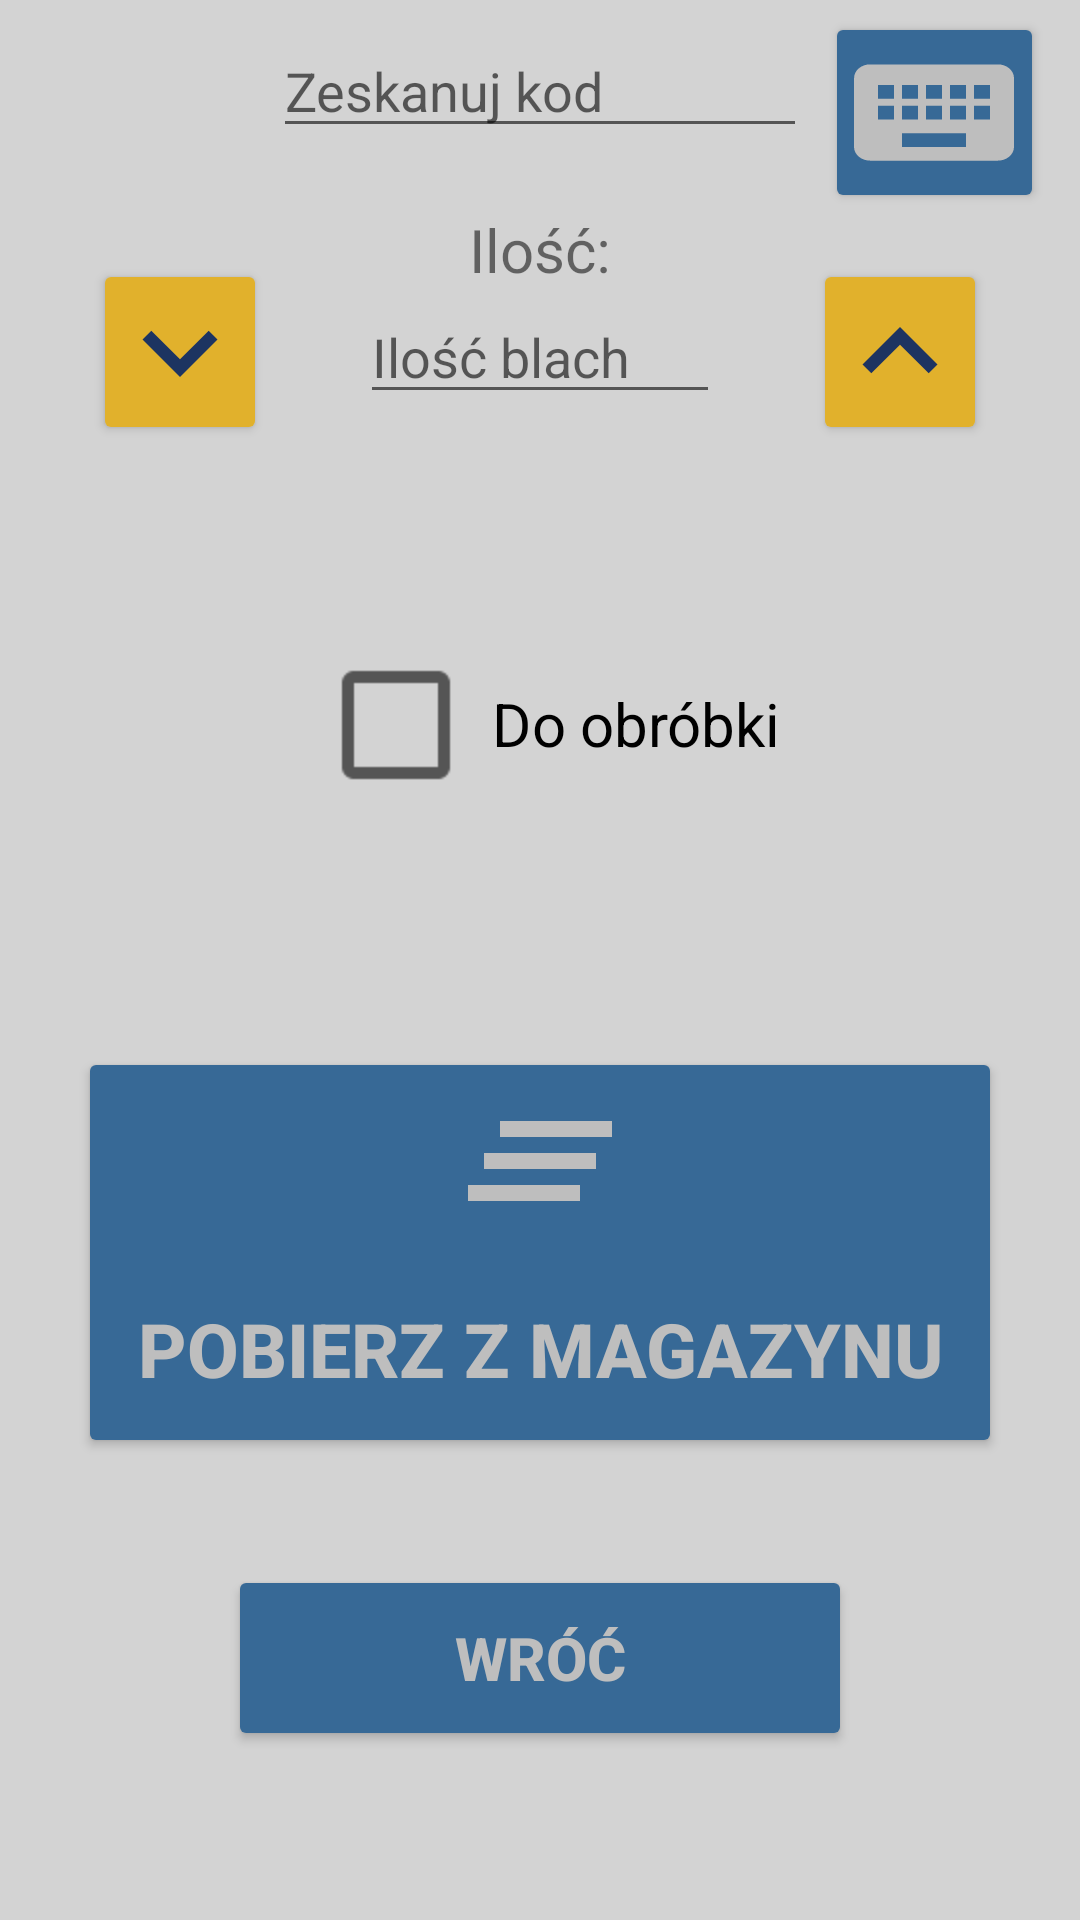

Write the Android layout XML for this screen, with the resource values it uses.
<!-- AndroidManifest.xml: application theme AppTheme -->
<!-- res/layout/fragment_pull_out_steel_sheet.xml -->
<?xml version="1.0" encoding="utf-8"?>

<androidx.constraintlayout.widget.ConstraintLayout xmlns:android="http://schemas.android.com/apk/res/android"
    xmlns:app="http://schemas.android.com/apk/res-auto"
    xmlns:tools="http://schemas.android.com/tools"
    android:id="@+id/frameLayout"
    android:layout_width="match_parent"
    android:layout_height="match_parent"
    android:background="#D3D3D3"
    tools:context=".View.ManageSteelSheetFragment">


    <EditText
        android:id="@+id/edtBarcodeScanField_fragment_pull_out_steel_sheet"
        android:layout_width="178dp"
        android:layout_height="wrap_content"
        android:layout_marginTop="8dp"
        android:ems="10"
        android:hint="@string/edtBarcodeScanFieldHint_fragment_pull_out_steel_sheet"
        android:inputType="textPersonName"
        app:layout_constraintEnd_toEndOf="parent"
        app:layout_constraintStart_toStartOf="parent"
        app:layout_constraintTop_toTopOf="parent" />

    <Button
        android:id="@+id/btnShowKeyboard_fragment_pull_out_steel_sheet"
        android:layout_width="65dp"
        android:layout_height="55dp"
        android:layout_marginTop="10dp"
        android:layout_marginEnd="16dp"
        android:background="@drawable/btn_rounded_corners"
        android:drawableTop="@drawable/ic_keyboard_lapis_lazuli_64dp"
        android:gravity="center"
        app:layout_constraintEnd_toEndOf="parent"
        app:layout_constraintTop_toTopOf="parent" />


    <TextView
        android:id="@+id/tvScannedSteelSheetsQty_fragment_pull_out_steel_sheet"
        android:layout_width="wrap_content"
        android:layout_height="wrap_content"
        android:textSize="20dp"
        android:text="@string/tvScannedSteelSheetsQtyText_fragment_pull_out_steel_sheet"
        app:layout_constraintBottom_toTopOf="@id/edtSteelSheetsQty_fragment_pull_out_steel_sheet"
        app:layout_constraintEnd_toEndOf="parent"
        app:layout_constraintStart_toStartOf="parent" />

    <EditText
        android:id="@+id/edtSteelSheetsQty_fragment_pull_out_steel_sheet"
        android:layout_width="120dp"
        android:layout_height="wrap_content"
        android:ems="10"
        android:hint="@string/edtSteelSheetsQtyHint_fragment_add"
        android:inputType="numberDecimal"
        android:layout_marginBottom="40dp"

        app:layout_constraintBottom_toTopOf="@id/chbIsForProcessing_fragment_pull_out_steel_sheet"
        app:layout_constraintEnd_toEndOf="parent"
        app:layout_constraintStart_toStartOf="parent"
        app:layout_constraintTop_toBottomOf="@id/edtBarcodeScanField_fragment_pull_out_steel_sheet" />

    <Button
        android:id="@+id/btnAddToQty_fragment_pull_out_steel_sheet"
        android:layout_width="50dp"
        android:layout_height="50dp"
        android:background="@drawable/btn_add_substract"
        android:drawableTop="@drawable/ic_add_qty_lapis_lazuli_50dp"
        android:layout_marginBottom="40dp"

        app:layout_constraintBottom_toTopOf="@id/chbIsForProcessing_fragment_pull_out_steel_sheet"
        app:layout_constraintEnd_toEndOf="parent"
        app:layout_constraintStart_toEndOf="@id/edtSteelSheetsQty_fragment_pull_out_steel_sheet"
        app:layout_constraintTop_toBottomOf="@id/edtBarcodeScanField_fragment_pull_out_steel_sheet" />

    <Button
        android:id="@+id/btnSubtractFromQty_fragment_pull_out_steel_sheet"
        android:layout_width="50dp"
        android:layout_height="50dp"
        android:background="@drawable/btn_add_substract"
        android:drawableTop="@drawable/ic_substract_qty_lapis_lazuli_24dp"
        android:layout_marginBottom="40dp"

        app:layout_constraintBottom_toTopOf="@id/chbIsForProcessing_fragment_pull_out_steel_sheet"
        app:layout_constraintEnd_toStartOf="@id/edtSteelSheetsQty_fragment_pull_out_steel_sheet"
        app:layout_constraintStart_toStartOf="parent"
        app:layout_constraintTop_toBottomOf="@id/edtBarcodeScanField_fragment_pull_out_steel_sheet" />

    <CheckBox
        android:id="@+id/chbIsForProcessing_fragment_pull_out_steel_sheet"
        android:layout_width="wrap_content"
        android:layout_height="wrap_content"
        android:text="@string/chbIsForProcessingText_fragment_pull_out_steel_sheet"
        android:textSize="10dp"
        android:scaleX="2.0"
        android:scaleY="2.0"

        app:layout_constraintBottom_toTopOf="@id/btnPullOut_fragment_pull_out_steel_sheet"
        app:layout_constraintLeft_toLeftOf="parent"
        app:layout_constraintRight_toRightOf="parent"
        app:layout_constraintTop_toBottomOf="@id/edtSteelSheetsQty_fragment_pull_out_steel_sheet" />

    <Button
        android:id="@+id/btnPullOut_fragment_pull_out_steel_sheet"
        android:layout_width="300dp"
        android:layout_height="125dp"
        android:layout_marginTop="50dp"
        android:layout_gravity="center"
        android:background="@drawable/btn_rounded_corners"
        android:text="@string/btnPullOutText_fragment_pull_out_steel_sheet"
        android:drawableTop="@drawable/ic_pull_out_64dp"
        android:textColor="@color/colorButtonText"
        android:textSize="25dp"
        android:textStyle="bold"

        app:layout_constraintTop_toBottomOf="@id/chbIsForProcessing_fragment_pull_out_steel_sheet"
        app:layout_constraintBottom_toTopOf="@id/btnBack_fragment_pull_out_steel_sheet"
        app:layout_constraintLeft_toLeftOf="parent"
        app:layout_constraintRight_toRightOf="parent" />


    <Button
        android:id="@+id/btnBack_fragment_pull_out_steel_sheet"
        android:layout_width="200dp"
        android:layout_height="50dp"
        android:layout_marginBottom="15dp"
        android:layout_gravity="center"
        android:background="@drawable/btn_rounded_corners"
        android:text="@string/btnBackText_fragment_pull_out_steel_sheet"
        android:textColor="@color/colorButtonText"
        android:textSize="20dp"
        android:textStyle="bold"

        app:layout_constraintTop_toBottomOf="@id/btnPullOut_fragment_pull_out_steel_sheet"
        app:layout_constraintBottom_toBottomOf="parent"
        app:layout_constraintLeft_toLeftOf="parent"
        app:layout_constraintRight_toRightOf="parent" />


</androidx.constraintlayout.widget.ConstraintLayout>
<!-- resources referenced by this layout -->
<resources>
  <color name="colorButtonText">#BEBEBE</color>
  <!-- drawable ic_add_qty_lapis_lazuli_50dp (drawable) -->
  <vector android:height="50dp" android:tint="#1d3461"
      android:viewportHeight="24.0" android:viewportWidth="24.0"
      android:width="50dp" xmlns:android="http://schemas.android.com/apk/res/android">
      <path android:fillColor="#FF000000" android:pathData="M12,8l-6,6 1.41,1.41L12,10.83l4.59,4.58L18,14z"/>
  </vector>
  <!-- drawable ic_keyboard_lapis_lazuli_64dp (drawable) -->
  <vector android:height="55dp" android:viewportHeight="24.0"
      android:viewportWidth="24.0" android:width="64dp" xmlns:android="http://schemas.android.com/apk/res/android">
      <path android:fillColor="#BEBEBE" android:pathData="M20,5L4,5c-1.1,0 -1.99,0.9 -1.99,2L2,17c0,1.1 0.9,2 2,2h16c1.1,0 2,-0.9 2,-2L22,7c0,-1.1 -0.9,-2 -2,-2zM11,8h2v2h-2L11,8zM11,11h2v2h-2v-2zM8,8h2v2L8,10L8,8zM8,11h2v2L8,13v-2zM7,13L5,13v-2h2v2zM7,10L5,10L5,8h2v2zM16,17L8,17v-2h8v2zM16,13h-2v-2h2v2zM16,10h-2L14,8h2v2zM19,13h-2v-2h2v2zM19,10h-2L17,8h2v2z"/>
  </vector>
  <!-- drawable ic_pull_out_64dp (drawable) -->
  <vector android:height="64dp" android:tint="#BEBEBE"
      android:viewportHeight="24.0" android:viewportWidth="24.0"
      android:width="64dp" xmlns:android="http://schemas.android.com/apk/res/android">
      <path android:fillColor="#FF000000" android:pathData="M5,13h14v-2L5,11v2zM3,17h14v-2L3,15v2zM7,7v2h14L21,7L7,7z"/>
  </vector>
  <!-- drawable ic_substract_qty_lapis_lazuli_24dp (drawable) -->
  <vector android:height="50dp" android:tint="#1d3461"
      android:viewportHeight="24.0" android:viewportWidth="24.0"
      android:width="50dp" xmlns:android="http://schemas.android.com/apk/res/android">
      <path android:fillColor="#FF000000" android:pathData="M16.59,8.59L12,13.17 7.41,8.59 6,10l6,6 6,-6z"/>
  </vector>
  <string name="btnBackText_fragment_pull_out_steel_sheet">Wróć</string>
  <string name="btnPullOutText_fragment_pull_out_steel_sheet">Pobierz z magazynu</string>
  <string name="chbIsForProcessingText_fragment_pull_out_steel_sheet">Do obróbki</string>
  <string name="edtBarcodeScanFieldHint_fragment_pull_out_steel_sheet">Zeskanuj kod</string>
  <string name="edtSteelSheetsQtyHint_fragment_add">Ilość blach</string>
  <string name="tvScannedSteelSheetsQtyText_fragment_pull_out_steel_sheet">Ilość:</string>
  <style name="AppTheme" parent="Theme.AppCompat.Light.NoActionBar">
          
          <item name="colorPrimary">@color/colorPrimary</item>
          <item name="colorPrimaryDark">@color/colorPrimaryDark</item>
          <item name="colorAccent">@color/colorAccent</item> 
      </style>
  <color name="colorPrimary">#008577</color>
  <color name="colorPrimaryDark">#376996</color>
  <color name="colorAccent">#D81B60</color>
</resources>
